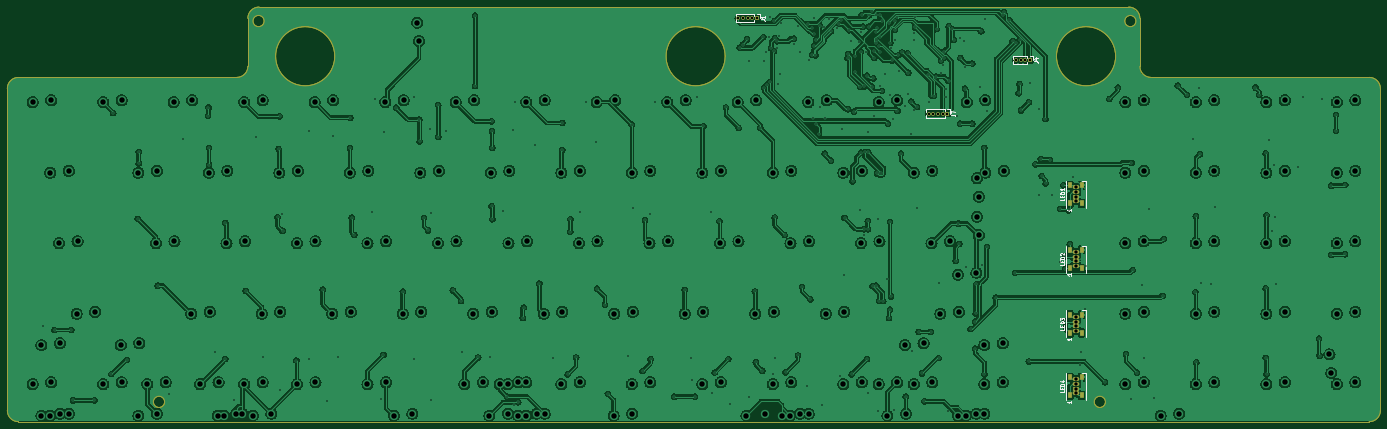
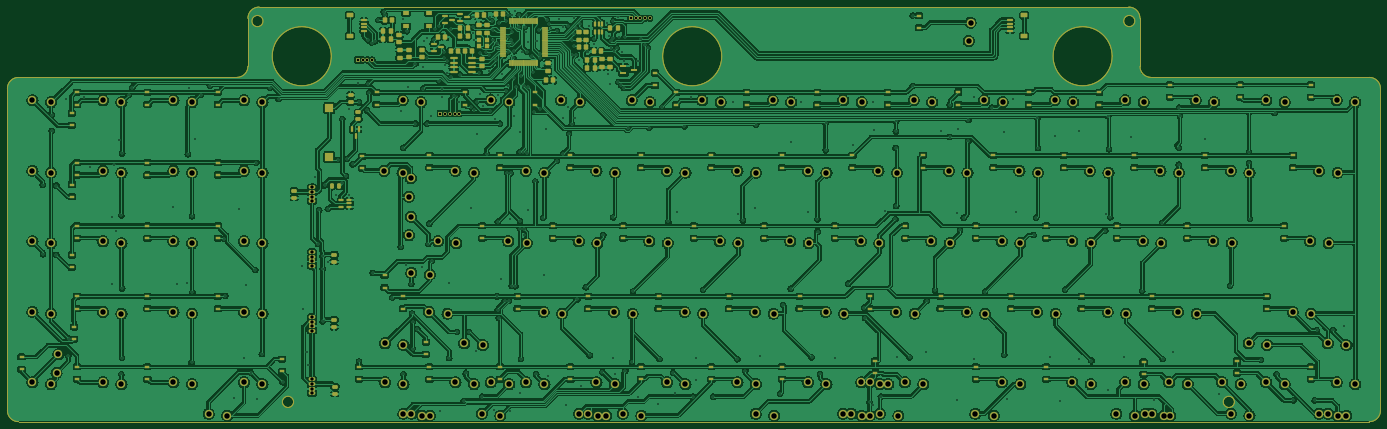
Circuit board: 8 layer files. Board 371.0 x 112.0 mm.
- bottom_copper: m0116-B_Cu.gbr (1717712 bytes)
- bottom_mask: m0116-B_Mask.gbr (27212 bytes)
- outline: m0116-Edge_Cuts.gbr (2269 bytes)
- top_copper: m0116-F_Cu.gbr (1191584 bytes)
- top_mask: m0116-F_Mask.gbr (3924 bytes)
- top_silk: m0116-F_Silkscreen.gbr (13487 bytes)
- drill: m0116-NPTH.drl (327 bytes)
- drill: m0116-PTH.drl (11579 bytes)

=== bottom_copper: m0116-B_Cu.gbr (1717712 bytes, source omitted) ===
=== bottom_mask: m0116-B_Mask.gbr (27212 bytes, source omitted) ===
=== outline: m0116-Edge_Cuts.gbr ===
%TF.GenerationSoftware,KiCad,Pcbnew,(6.99.0-5337-gc57e6db79a-dirty)*%
%TF.CreationDate,2023-02-07T10:00:23-05:00*%
%TF.ProjectId,m0116,6d303131-362e-46b6-9963-61645f706362,rev?*%
%TF.SameCoordinates,Original*%
%TF.FileFunction,Profile,NP*%
%FSLAX46Y46*%
G04 Gerber Fmt 4.6, Leading zero omitted, Abs format (unit mm)*
G04 Created by KiCad (PCBNEW (6.99.0-5337-gc57e6db79a-dirty)) date 2023-02-07 10:00:23*
%MOMM*%
%LPD*%
G01*
G04 APERTURE LIST*
%TA.AperFunction,Profile*%
%ADD10C,0.150000*%
%TD*%
%TA.AperFunction,Profile*%
%ADD11C,0.050000*%
%TD*%
%TA.AperFunction,Profile*%
%ADD12C,0.200000*%
%TD*%
G04 APERTURE END LIST*
D10*
X372000000Y-131000000D02*
G75*
G03*
X375000000Y-128000000I0J3000000D01*
G01*
X4000000Y-128000000D02*
G75*
G03*
X7000000Y-131000000I3000000J0D01*
G01*
D11*
X7000000Y-131000000D02*
X372000000Y-131000000D01*
X375000000Y-128000000D02*
X375000000Y-41000000D01*
X4000000Y-41000000D02*
X4000000Y-128000000D01*
X307000000Y-19000000D02*
X72000000Y-19000000D01*
D12*
X303470000Y-32265000D02*
G75*
G03*
X303470000Y-32265000I-8000000J0D01*
G01*
X73394000Y-22755000D02*
G75*
G03*
X73394000Y-22755000I-1524000J0D01*
G01*
X308969000Y-22765000D02*
G75*
G03*
X308969000Y-22765000I-1524000J0D01*
G01*
D11*
X69000000Y-22000000D02*
X69000000Y-35000000D01*
D10*
X72000000Y-19000000D02*
G75*
G03*
X69000000Y-22000000I0J-3000000D01*
G01*
D11*
X372000000Y-38000000D02*
X313000000Y-38000000D01*
D12*
X46494000Y-125665000D02*
G75*
G03*
X46494000Y-125665000I-1524000J0D01*
G01*
X300719000Y-125665000D02*
G75*
G03*
X300719000Y-125665000I-1524000J0D01*
G01*
D10*
X66000000Y-38000000D02*
G75*
G03*
X69000000Y-35000000I0J3000000D01*
G01*
X375000000Y-41000000D02*
G75*
G03*
X372000000Y-38000000I-3000000J0D01*
G01*
X7000000Y-38000000D02*
G75*
G03*
X4000000Y-41000000I0J-3000000D01*
G01*
D12*
X197970000Y-32265000D02*
G75*
G03*
X197970000Y-32265000I-8000000J0D01*
G01*
D11*
X66000000Y-38000000D02*
X7000000Y-38000000D01*
D10*
X310000000Y-35000000D02*
G75*
G03*
X313000000Y-38000000I3000000J0D01*
G01*
D12*
X92470000Y-32265000D02*
G75*
G03*
X92470000Y-32265000I-8000000J0D01*
G01*
D10*
X310000000Y-22000000D02*
G75*
G03*
X307000000Y-19000000I-3000000J0D01*
G01*
D11*
X310000000Y-35000000D02*
X310000000Y-22000000D01*
X250550000Y-131000000D02*
X250550000Y-131000000D01*
M02*

=== top_copper: m0116-F_Cu.gbr (1191584 bytes, source omitted) ===
=== top_mask: m0116-F_Mask.gbr ===
%TF.GenerationSoftware,KiCad,Pcbnew,(6.99.0-5337-gc57e6db79a-dirty)*%
%TF.CreationDate,2023-02-07T10:00:23-05:00*%
%TF.ProjectId,m0116,6d303131-362e-46b6-9963-61645f706362,rev?*%
%TF.SameCoordinates,Original*%
%TF.FileFunction,Soldermask,Top*%
%TF.FilePolarity,Negative*%
%FSLAX46Y46*%
G04 Gerber Fmt 4.6, Leading zero omitted, Abs format (unit mm)*
G04 Created by KiCad (PCBNEW (6.99.0-5337-gc57e6db79a-dirty)) date 2023-02-07 10:00:23*
%MOMM*%
%LPD*%
G01*
G04 APERTURE LIST*
%ADD10R,1.000000X1.000000*%
%ADD11O,1.000000X1.000000*%
%ADD12O,1.800000X1.070000*%
%ADD13R,1.000000X1.500000*%
%ADD14R,1.800000X1.070000*%
%TA.AperFunction,Profile*%
%ADD15C,0.150000*%
%TD*%
%TA.AperFunction,Profile*%
%ADD16C,0.050000*%
%TD*%
%TA.AperFunction,Profile*%
%ADD17C,0.200000*%
%TD*%
G04 APERTURE END LIST*
D10*
%TO.C,J1*%
X206559999Y-21999999D03*
D11*
X205289999Y-21999999D03*
X204019999Y-21999999D03*
X202749999Y-21999999D03*
X201479999Y-21999999D03*
%TD*%
D10*
%TO.C,J7*%
X257999999Y-47749999D03*
D11*
X256729999Y-47749999D03*
X255459999Y-47749999D03*
X254189999Y-47749999D03*
X252919999Y-47749999D03*
%TD*%
D10*
%TO.C,J4*%
X280309999Y-33249999D03*
D11*
X279039999Y-33249999D03*
X277769999Y-33249999D03*
X276499999Y-33249999D03*
%TD*%
D12*
%TO.C,LED3*%
X292689999Y-103959999D03*
D13*
X291089999Y-107044999D03*
D12*
X292689999Y-106499999D03*
D13*
X294289999Y-107044999D03*
D14*
X292689999Y-105229999D03*
D13*
X294289999Y-102144999D03*
D12*
X292689999Y-102689999D03*
D13*
X291089999Y-102144999D03*
%TD*%
D12*
%TO.C,LED2*%
X292689999Y-86459999D03*
D13*
X291089999Y-89544999D03*
D12*
X292689999Y-88999999D03*
D13*
X294289999Y-89544999D03*
D14*
X292689999Y-87729999D03*
D13*
X294289999Y-84644999D03*
D12*
X292689999Y-85189999D03*
D13*
X291089999Y-84644999D03*
%TD*%
D12*
%TO.C,LED1*%
X292689999Y-68959999D03*
D13*
X291089999Y-72044999D03*
D12*
X292689999Y-71499999D03*
D13*
X294289999Y-72044999D03*
D14*
X292689999Y-70229999D03*
D13*
X294289999Y-67144999D03*
D12*
X292689999Y-67689999D03*
D13*
X291089999Y-67144999D03*
%TD*%
D12*
%TO.C,LED4*%
X292689999Y-120824999D03*
D13*
X291089999Y-123909999D03*
D12*
X292689999Y-123364999D03*
D13*
X294289999Y-123909999D03*
D14*
X292689999Y-122094999D03*
D13*
X294289999Y-119009999D03*
D12*
X292689999Y-119554999D03*
D13*
X291089999Y-119009999D03*
%TD*%
D15*
X372000000Y-131000000D02*
G75*
G03*
X375000000Y-128000000I0J3000000D01*
G01*
X4000000Y-128000000D02*
G75*
G03*
X7000000Y-131000000I3000000J0D01*
G01*
D16*
X7000000Y-131000000D02*
X372000000Y-131000000D01*
X375000000Y-128000000D02*
X375000000Y-41000000D01*
X4000000Y-41000000D02*
X4000000Y-128000000D01*
X307000000Y-19000000D02*
X72000000Y-19000000D01*
D17*
X303470000Y-32265000D02*
G75*
G03*
X303470000Y-32265000I-8000000J0D01*
G01*
X73394000Y-22755000D02*
G75*
G03*
X73394000Y-22755000I-1524000J0D01*
G01*
X308969000Y-22765000D02*
G75*
G03*
X308969000Y-22765000I-1524000J0D01*
G01*
D16*
X69000000Y-22000000D02*
X69000000Y-35000000D01*
D15*
X72000000Y-19000000D02*
G75*
G03*
X69000000Y-22000000I0J-3000000D01*
G01*
D16*
X372000000Y-38000000D02*
X313000000Y-38000000D01*
D17*
X46494000Y-125665000D02*
G75*
G03*
X46494000Y-125665000I-1524000J0D01*
G01*
X300719000Y-125665000D02*
G75*
G03*
X300719000Y-125665000I-1524000J0D01*
G01*
D15*
X66000000Y-38000000D02*
G75*
G03*
X69000000Y-35000000I0J3000000D01*
G01*
X375000000Y-41000000D02*
G75*
G03*
X372000000Y-38000000I-3000000J0D01*
G01*
X7000000Y-38000000D02*
G75*
G03*
X4000000Y-41000000I0J-3000000D01*
G01*
D17*
X197970000Y-32265000D02*
G75*
G03*
X197970000Y-32265000I-8000000J0D01*
G01*
D16*
X66000000Y-38000000D02*
X7000000Y-38000000D01*
D15*
X310000000Y-35000000D02*
G75*
G03*
X313000000Y-38000000I3000000J0D01*
G01*
D17*
X92470000Y-32265000D02*
G75*
G03*
X92470000Y-32265000I-8000000J0D01*
G01*
D15*
X310000000Y-22000000D02*
G75*
G03*
X307000000Y-19000000I-3000000J0D01*
G01*
D16*
X310000000Y-35000000D02*
X310000000Y-22000000D01*
X250550000Y-131000000D02*
X250550000Y-131000000D01*
M02*

=== top_silk: m0116-F_Silkscreen.gbr (13487 bytes, source omitted) ===
=== drill: m0116-NPTH.drl ===
M48
; DRILL file {KiCad (6.99.0-5337-gc57e6db79a-dirty)} date Tue 07 Feb 2023 10:00:17 AM EST
; FORMAT={-:-/ absolute / inch / decimal}
; #@! TF.CreationDate,2023-02-07T10:00:17-05:00
; #@! TF.GenerationSoftware,Kicad,Pcbnew,(6.99.0-5337-gc57e6db79a-dirty)
; #@! TF.FileFunction,NonPlated,1,2,NPTH
FMAT,2
INCH
%
G90
G05
T0
M30

=== drill: m0116-PTH.drl (11579 bytes, source omitted) ===
